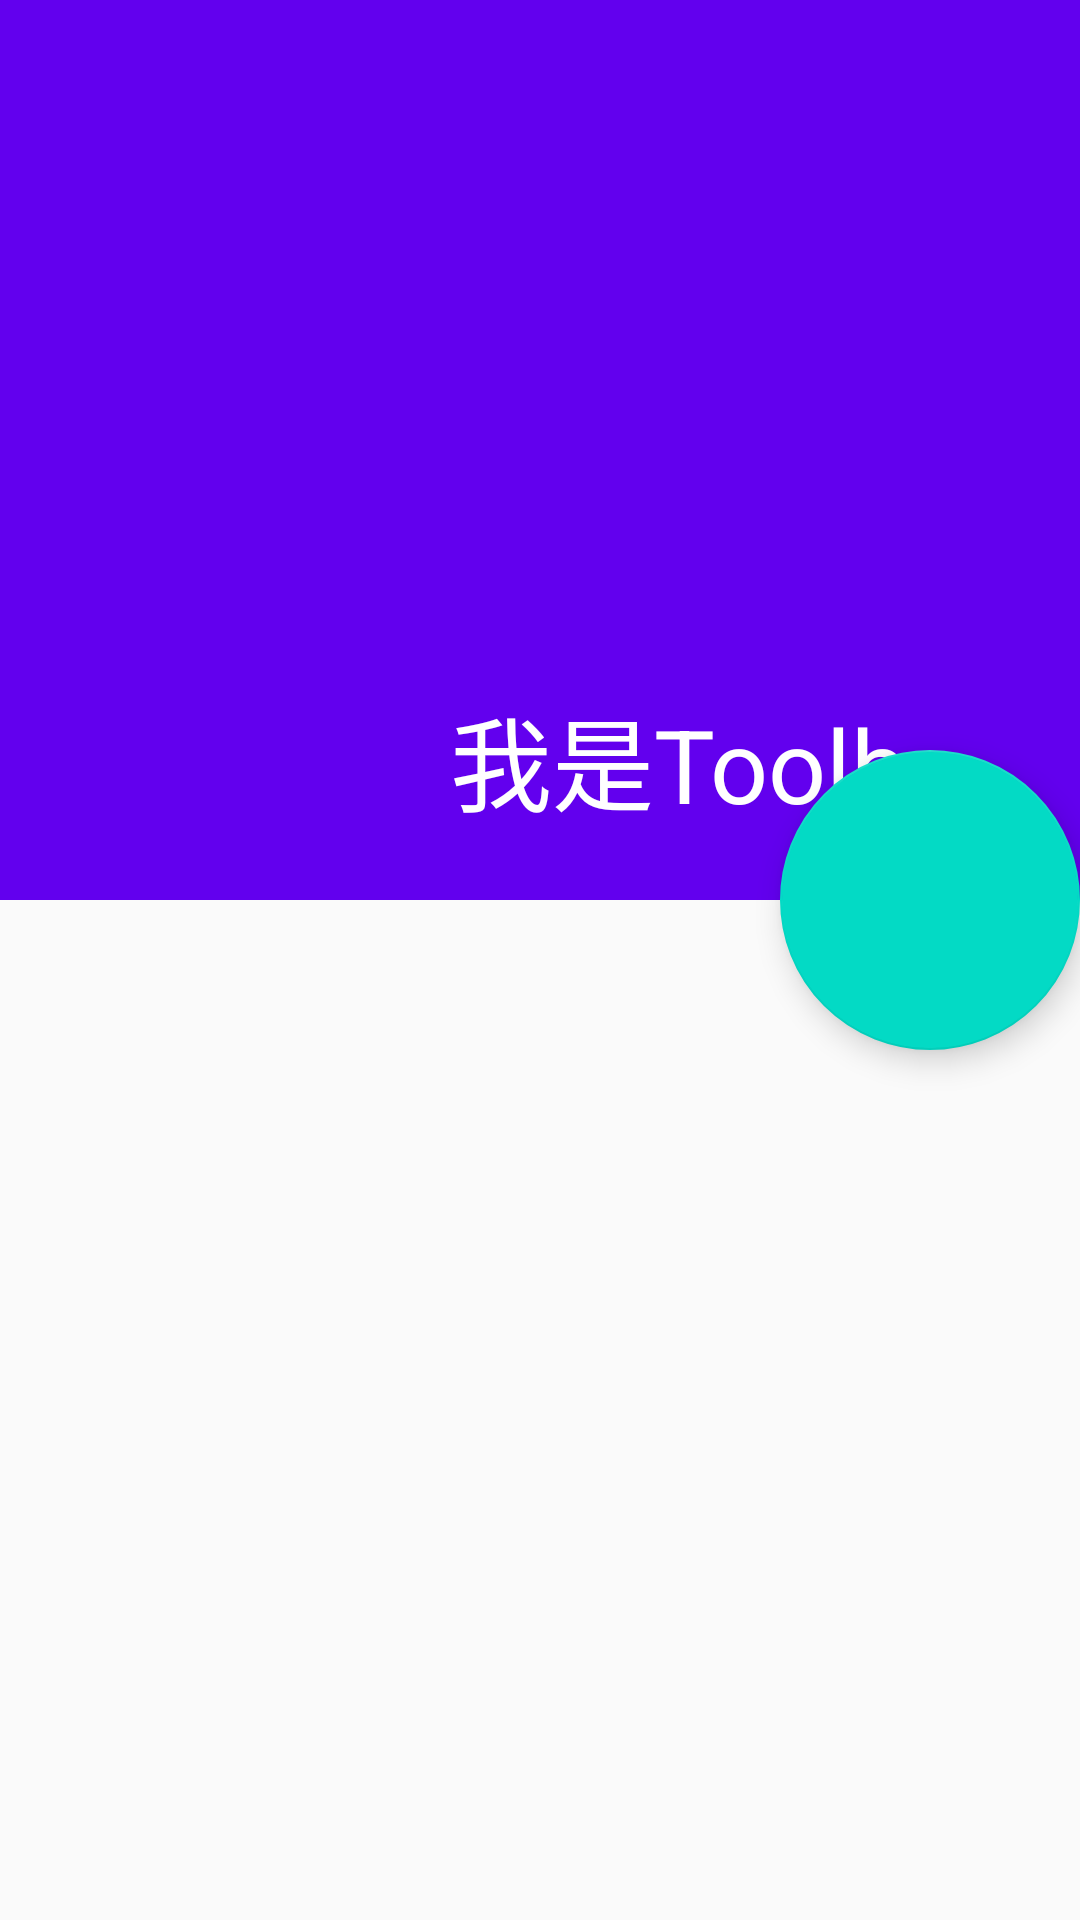

Layout XML and referenced resources for this Android screen:
<!-- AndroidManifest.xml: application theme AppTheme -->
<!-- res/layout/activity_three.xml -->
<?xml version="1.0" encoding="utf-8"?>
<android.support.design.widget.CoordinatorLayout
    xmlns:android="http://schemas.android.com/apk/res/android"
    xmlns:app="http://schemas.android.com/apk/res-auto"
    xmlns:tools="http://schemas.android.com/tools"
    android:layout_width="match_parent"
    android:layout_height="match_parent"
    tools:context="com.gaohonglin.day43_01_coordinatorlayout.ThreeActivity">

    <android.support.design.widget.AppBarLayout
        android:id="@+id/appbarlayout"
        android:layout_width="match_parent"
        android:layout_height="wrap_content"
        >

        <android.support.design.widget.CollapsingToolbarLayout
            android:layout_width="match_parent"
            android:layout_height="wrap_content"
            android:theme="@style/ThemeOverlay.AppCompat.Dark.ActionBar"
            app:contentScrim="@color/colorPrimary"
            app:expandedTitleMarginStart="150dp"
            app:layout_scrollFlags="scroll|exitUntilCollapsed">

            <ImageView
                android:layout_width="match_parent"
                android:layout_height="300dp"
                android:scaleType="fitXY"
                android:src="@mipmap/material_flat"
                app:layout_collapseMode="parallax"/>

            <android.support.v7.widget.Toolbar
                android:id="@+id/toolbar1"
                android:layout_width="match_parent"
                android:layout_height="?attr/actionBarSize"
                app:title="我是Toolbar！！！！"
                >

            </android.support.v7.widget.Toolbar>

        </android.support.design.widget.CollapsingToolbarLayout>
    </android.support.design.widget.AppBarLayout>

    <android.support.v7.widget.RecyclerView
        android:id="@+id/rcv"
        android:layout_width="match_parent"
        android:layout_height="match_parent"
        app:layout_behavior="@string/appbar_scrolling_view_behavior"
        ></android.support.v7.widget.RecyclerView>

    <android.support.design.widget.FloatingActionButton
        android:layout_width="100dp"
        android:layout_height="100dp"
        android:src="@mipmap/lyfz05"
        app:layout_anchor="@id/appbarlayout"
        app:layout_anchorGravity="bottom|right"
        />
</android.support.design.widget.CoordinatorLayout>
<!-- resources referenced by this layout -->
<resources>
  <style name="AppTheme" parent="Theme.AppCompat.Light.DarkActionBar">
          
          <item name="colorPrimary">@color/colorPrimary</item>
          <item name="colorPrimaryDark">@color/colorPrimaryDark</item>
          <item name="colorAccent">@color/colorAccent</item>
      </style>
  <!-- not gathered from this repository: default colours our renderer supplied (Android Studio template values) -->
  <color name="colorPrimary">#FF6200EE</color>
  <color name="colorPrimaryDark">#FF3700B3</color>
  <color name="colorAccent">#FF03DAC5</color>
</resources>
